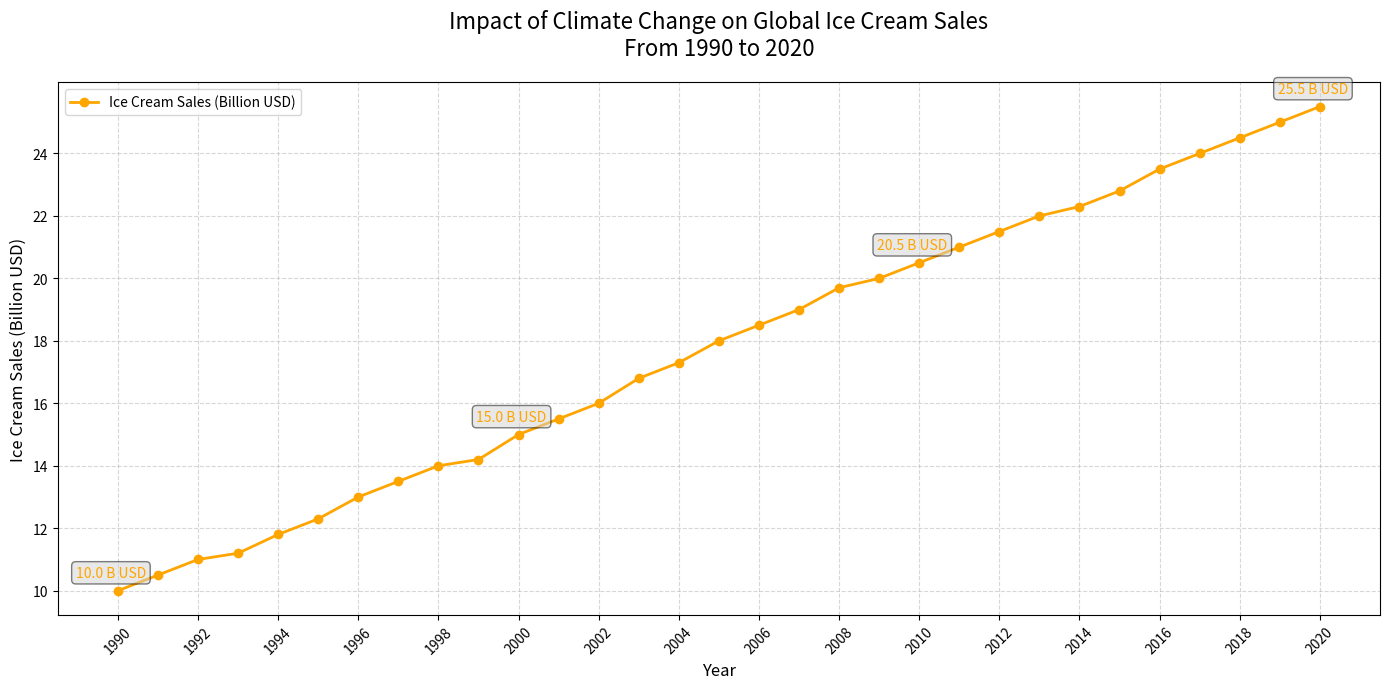

Write Python code to recreate this figure.
import matplotlib.pyplot as plt
import numpy as np

years = np.arange(1990, 2021)
ice_cream_sales = np.array([
    10, 10.5, 11, 11.2, 11.8, 12.3, 13, 13.5, 14, 14.2, 
    15, 15.5, 16, 16.8, 17.3, 18, 18.5, 19, 19.7, 20, 
    20.5, 21, 21.5, 22, 22.3, 22.8, 23.5, 24, 24.5, 25, 
    25.5
])

plt.figure(figsize=(14, 7))
plt.plot(years, ice_cream_sales, color='orange', marker='o', linestyle='-', linewidth=2, markersize=6, label='Ice Cream Sales (Billion USD)')

highlight_indices = [0, 10, 20, 30]
for i in highlight_indices:
    plt.annotate(
        f'{ice_cream_sales[i]:.1f} B USD',
        (years[i], ice_cream_sales[i]),
        textcoords="offset points",
        xytext=(-5, 10),
        ha='center',
        fontsize=10,
        color='orange',  # Same color as the plot line
        bbox=dict(boxstyle='round,pad=0.3', edgecolor='black', facecolor='lightgray', alpha=0.5)
    )

plt.title('Impact of Climate Change on Global Ice Cream Sales\nFrom 1990 to 2020', fontsize=16, pad=20)
plt.xlabel('Year', fontsize=12)
plt.ylabel('Ice Cream Sales (Billion USD)', fontsize=12)
plt.xticks(years[::2], rotation=45)  # Show every other year to reduce clutter
plt.yticks(np.arange(10, 26, 2))
plt.grid(True, linestyle='--', alpha=0.5)
plt.legend(loc='upper left', fontsize=10)
plt.tight_layout()
plt.show()
